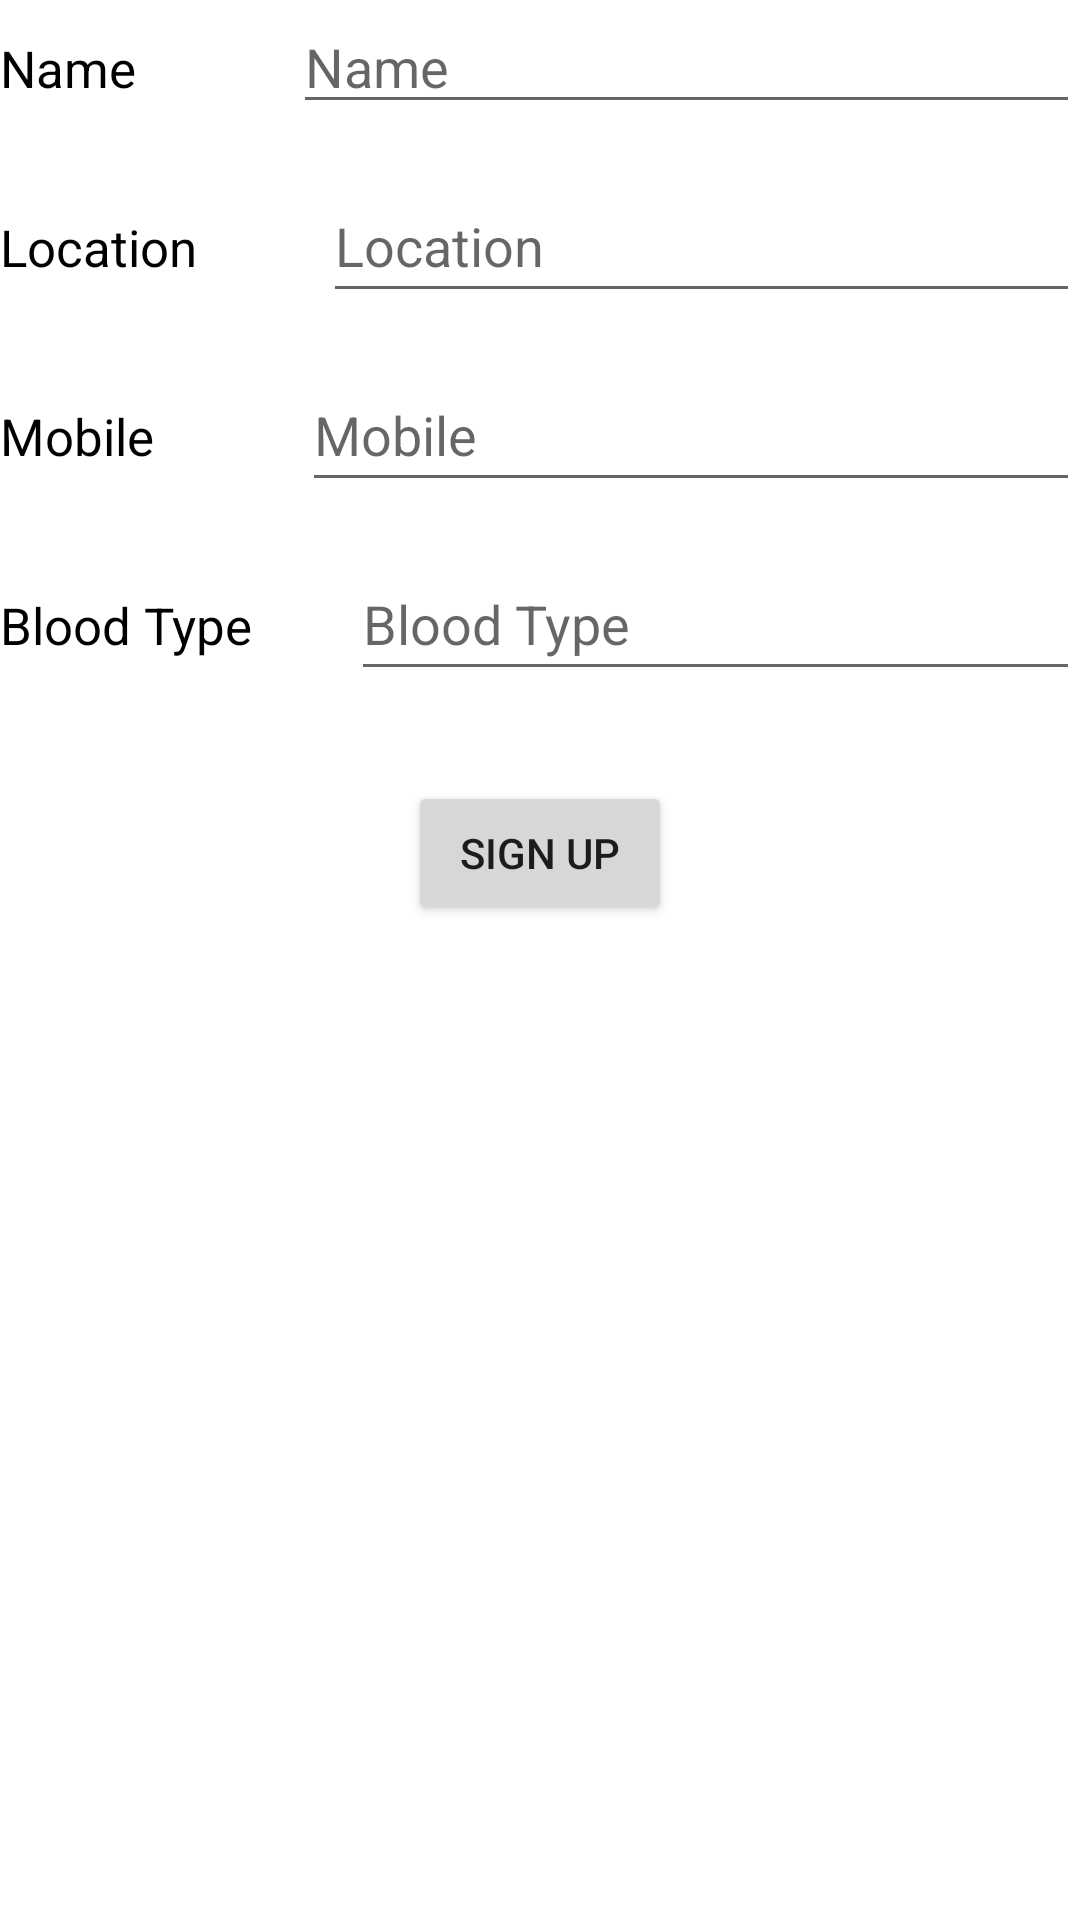

Produce the Android XML layout that renders to this screen, including the resource entries it uses.
<!-- AndroidManifest.xml: application theme Theme.TechnicalExamAndroid -->
<!-- res/layout/activity_donor_sign_up.xml -->
<?xml version="1.0" encoding="utf-8"?>
<androidx.constraintlayout.widget.ConstraintLayout xmlns:android="http://schemas.android.com/apk/res/android"
    xmlns:app="http://schemas.android.com/apk/res-auto"
    xmlns:tools="http://schemas.android.com/tools"
    android:layout_width="match_parent"
    android:layout_height="match_parent"
    tools:context=".activities.DonorSignUpActivity">

    <LinearLayout
        android:layout_width="match_parent"
        android:layout_height="match_parent"
        android:orientation="vertical">

        <LinearLayout
            android:id="@+id/llName"
            android:layout_width="match_parent"
            android:layout_height="wrap_content"
            android:layout_marginBottom="15dp"
            android:orientation="horizontal">

            <TextView
                android:id="@+id/tvName"
                android:layout_width="wrap_content"
                android:layout_height="wrap_content"
                android:layout_weight="1"
                android:text="Name"
                android:textSize="17dp"
                android:textColor="@color/black"/>

            <EditText
                android:id="@+id/etName"
                android:layout_width="wrap_content"
                android:layout_height="wrap_content"
                android:layout_weight="1"
                android:ems="10"
                android:inputType="textPersonName"
                android:hint="Name" />
        </LinearLayout>

        <LinearLayout
            android:id="@+id/llLocation"
            android:layout_width="match_parent"
            android:layout_height="wrap_content"
            android:layout_marginBottom="15dp"
            android:orientation="horizontal">

            <TextView
                android:id="@+id/tvLocation"
                android:layout_width="wrap_content"
                android:layout_height="wrap_content"
                android:layout_weight="1"
                android:text="Location"
                android:textSize="17dp"
                android:textColor="@color/black"/>

            <EditText
                android:id="@+id/etLocation"
                android:layout_width="wrap_content"
                android:layout_height="wrap_content"
                android:layout_weight="1"
                android:ems="10"
                android:hint="Location"
                android:inputType="text"
                android:minHeight="48dp" />
        </LinearLayout>

        <LinearLayout
            android:id="@+id/llMobile"
            android:layout_width="match_parent"
            android:layout_height="wrap_content"
            android:layout_marginBottom="15dp"
            android:orientation="horizontal">

            <TextView
                android:id="@+id/tvMobile"
                android:layout_width="wrap_content"
                android:layout_height="wrap_content"
                android:layout_weight="1"
                android:text="Mobile"
                android:textSize="17dp"
                android:textColor="@color/black"/>

            <EditText
                android:id="@+id/etMobile"
                android:layout_width="wrap_content"
                android:layout_height="wrap_content"
                android:layout_weight="1"
                android:ems="10"
                android:hint="Mobile"
                android:inputType="number"
                android:minHeight="48dp" />
        </LinearLayout>

        <LinearLayout
            android:id="@+id/llBloodType"
            android:layout_width="match_parent"
            android:layout_height="wrap_content"
            android:layout_marginBottom="30dp"
            android:orientation="horizontal">

            <TextView
                android:id="@+id/tvBloodType"
                android:layout_width="wrap_content"
                android:layout_height="wrap_content"
                android:layout_weight="1"
                android:text="Blood Type"
                android:textSize="17dp"
                android:textColor="@color/black"/>

            <EditText
                android:id="@+id/etBloodType"
                android:layout_width="wrap_content"
                android:layout_height="wrap_content"
                android:layout_weight="1"
                android:ems="10"
                android:hint="Blood Type"
                android:inputType="text"
                android:minHeight="48dp" />
        </LinearLayout>

        <Button
            android:id="@+id/btnSignUp"
            android:layout_width="wrap_content"
            android:layout_height="wrap_content"
            android:layout_gravity="center"
            android:text="Sign Up" />
    </LinearLayout>
</androidx.constraintlayout.widget.ConstraintLayout>
<!-- resources referenced by this layout -->
<resources>
  <style name="Theme.TechnicalExamAndroid" parent="Theme.MaterialComponents.DayNight.DarkActionBar">
          
          <item name="colorPrimary">@color/purple_500</item>
          <item name="colorPrimaryVariant">@color/purple_700</item>
          <item name="colorOnPrimary">@color/white</item>
          
          <item name="colorSecondary">@color/teal_200</item>
          <item name="colorSecondaryVariant">@color/teal_700</item>
          <item name="colorOnSecondary">@color/black</item>
          
          <item name="android:statusBarColor" tools:targetApi="l">?attr/colorPrimaryVariant</item>
          
      </style>
  <!-- not gathered from this repository: default colours our renderer supplied (Android Studio template values) -->
  <color name="purple_500">#FF6200EE</color>
  <color name="purple_700">#FF3700B3</color>
  <color name="teal_200">#FF03DAC5</color>
  <color name="teal_700">#FF018786</color>
  <color name="black">#FF000000</color>
  <color name="white">#FFFFFFFF</color>
</resources>
